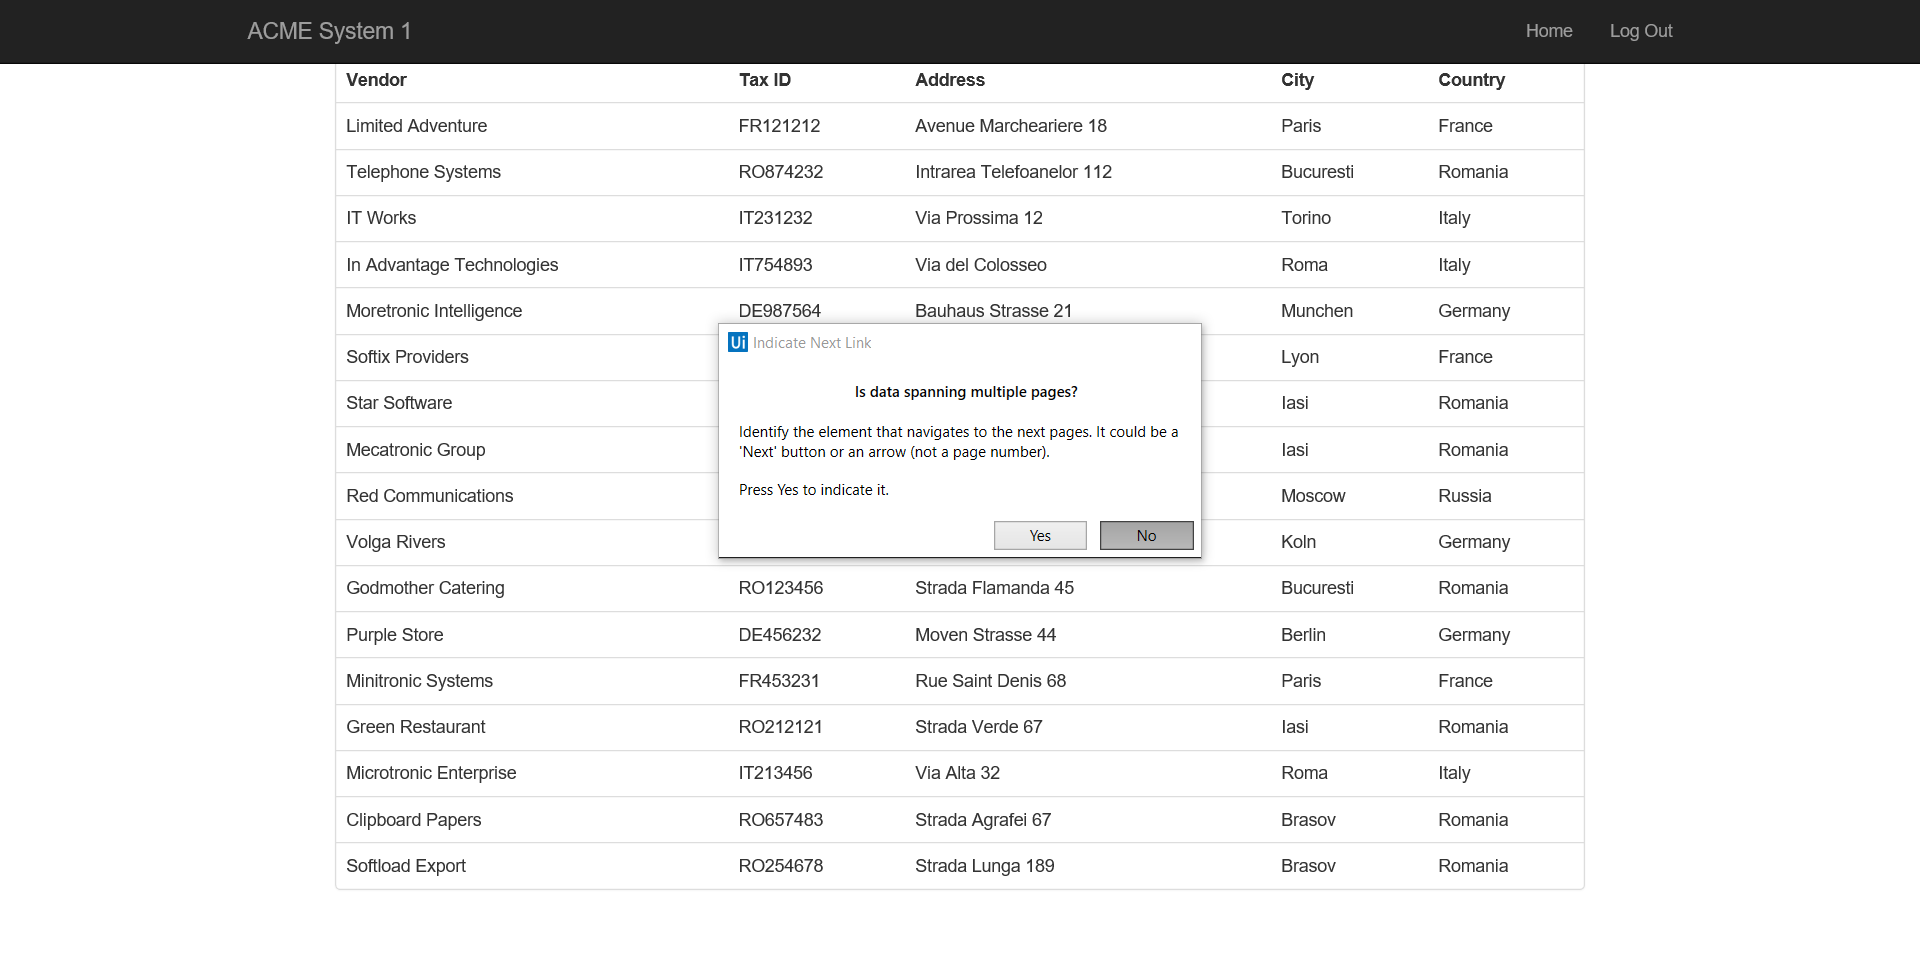
Task: Robotic Enterprise Framework
Workflow: ACME_ScrapVendors

Step 1: Attach Browser 'ACMESyste Page' in window 'ACME System 1 - Vendors - Search Results'

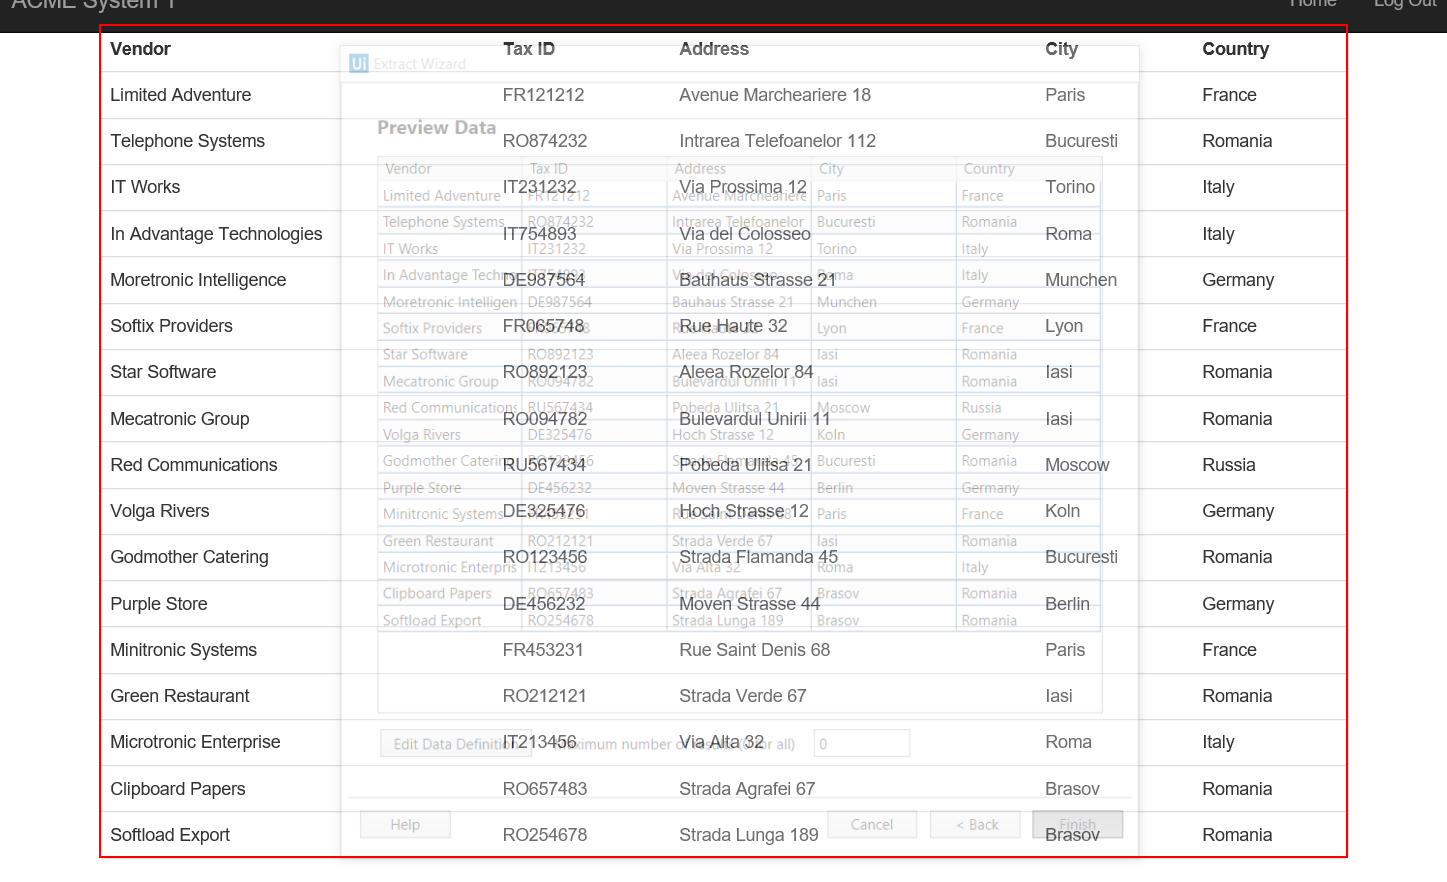
Step 2: get-text from the table